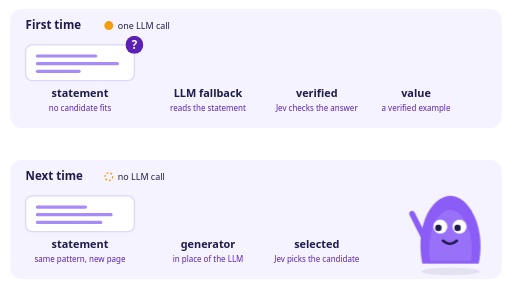
t = 0.00 s
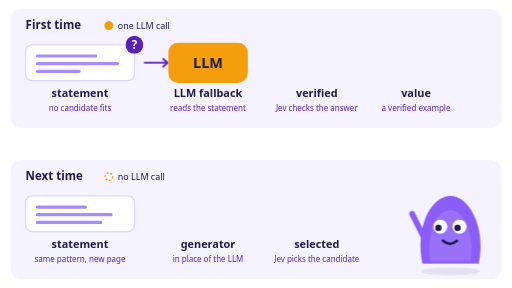
t = 1.62 s
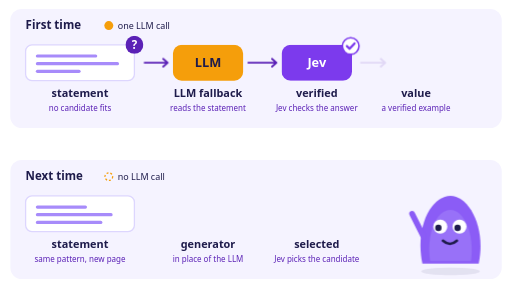
t = 3.30 s
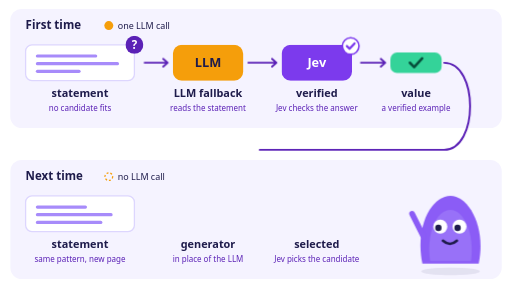
t = 5.01 s
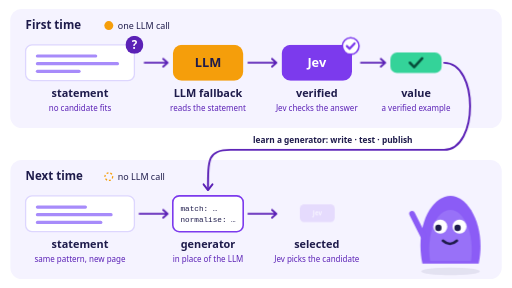
t = 6.67 s
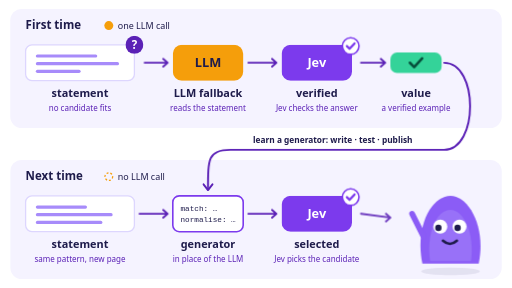
t = 7.62 s

The animated SVG that drew these frames (rendered in a browser with its animation timeline set to each time). Animation: 18 CSS @keyframes rules; frames cover the first 7.62 s, repeats indefinitely.

<svg xmlns="http://www.w3.org/2000/svg" viewBox="0 0 800 450" width="800" height="450" role="img" aria-label="How jevex learns: the first time, no candidate fits, so an LLM reads the statement, Jev verifies its answer and a generator is learned from it; the next time, the generator finds the value and no LLM is called">
  <title>How jevex learns: the first time, no candidate fits, so an LLM reads the statement, Jev verifies its answer and a generator is learned from it; the next time, the generator finds the value and no LLM is called</title>
  <!-- Learning loop: LLM fallback → verified → generator → no LLM next time.
       Drawn by scripts/draw_illustrations.py; edit it there. -->
  <style>
    @keyframes unsure { 0%, 2%, 9%, 100% { transform: scale(1) } 5.5% { transform: scale(1.3) } }
    .unsure { animation: unsure 12s ease-in-out infinite; transform-box: fill-box; transform-origin: center; }
    @keyframes a1 { 0%, 9% { opacity: 0 } 11%, 90% { opacity: 1 } 96%, 100% { opacity: 0 } }
    .a1 { animation: a1 12s ease-in-out infinite; }
    @keyframes llm { 0%, 10% { opacity: 0; transform: scale(0.4) } 13% { opacity: 1; transform: scale(1.15) } 15%, 90% { opacity: 1; transform: scale(1) } 96%, 100% { opacity: 0; transform: scale(1) } }
    .llm { animation: llm 12s ease-in-out infinite; transform-box: fill-box; transform-origin: center; }
    @keyframes a2 { 0%, 17% { opacity: 0 } 19%, 90% { opacity: 1 } 96%, 100% { opacity: 0 } }
    .a2 { animation: a2 12s ease-in-out infinite; }
    @keyframes jev1 { 0%, 19% { opacity: 0; transform: scale(0.4) } 21.4% { opacity: 1; transform: scale(1.15) } 23%, 90% { opacity: 1; transform: scale(1) } 96%, 100% { opacity: 0; transform: scale(1) } }
    .jev1 { animation: jev1 12s ease-in-out infinite; transform-box: fill-box; transform-origin: center; }
    @keyframes tick1 { 0%, 23% { opacity: 0; transform: scale(0.4) } 25.4% { opacity: 1; transform: scale(1.15) } 27%, 90% { opacity: 1; transform: scale(1) } 96%, 100% { opacity: 0; transform: scale(1) } }
    .tick1 { animation: tick1 12s ease-in-out infinite; transform-box: fill-box; transform-origin: center; }
    @keyframes a3 { 0%, 27% { opacity: 0 } 29%, 90% { opacity: 1 } 96%, 100% { opacity: 0 } }
    .a3 { animation: a3 12s ease-in-out infinite; }
    @keyframes value1 { 0%, 29% { opacity: 0; transform: scale(0.4) } 31.4% { opacity: 1; transform: scale(1.15) } 33%, 90% { opacity: 1; transform: scale(1) } 96%, 100% { opacity: 0; transform: scale(1) } }
    .value1 { animation: value1 12s ease-in-out infinite; transform-box: fill-box; transform-origin: center; }
    @keyframes learn { 0%, 35% { stroke-dashoffset: 1; opacity: 1 } 45%, 90% { stroke-dashoffset: 0; opacity: 1 } 96%, 100% { stroke-dashoffset: 0; opacity: 0 } }
    .learn { animation: learn 12s ease-in-out infinite; }
    .learn { stroke-dasharray: 1 1; }
    @keyframes learn-end { 0%, 44% { opacity: 0 } 47%, 90% { opacity: 1 } 96%, 100% { opacity: 0 } }
    .learn-end { animation: learn-end 12s ease-in-out infinite; }
    @keyframes gen { 0%, 46% { opacity: 0; transform: scale(0.4) } 49% { opacity: 1; transform: scale(1.15) } 51%, 90% { opacity: 1; transform: scale(1) } 96%, 100% { opacity: 0; transform: scale(1) } }
    .gen { animation: gen 12s ease-in-out infinite; transform-box: fill-box; transform-origin: center; }
    @keyframes b1 { 0%, 51% { opacity: 0 } 53%, 90% { opacity: 1 } 96%, 100% { opacity: 0 } }
    .b1 { animation: b1 12s ease-in-out infinite; }
    @keyframes b2 { 0%, 53% { opacity: 0 } 55%, 90% { opacity: 1 } 96%, 100% { opacity: 0 } }
    .b2 { animation: b2 12s ease-in-out infinite; }
    @keyframes jev2 { 0%, 55% { opacity: 0; transform: scale(0.4) } 57.4% { opacity: 1; transform: scale(1.15) } 59%, 90% { opacity: 1; transform: scale(1) } 96%, 100% { opacity: 0; transform: scale(1) } }
    .jev2 { animation: jev2 12s ease-in-out infinite; transform-box: fill-box; transform-origin: center; }
    @keyframes tick2 { 0%, 58% { opacity: 0; transform: scale(0.4) } 60.4% { opacity: 1; transform: scale(1.15) } 62%, 90% { opacity: 1; transform: scale(1) } 96%, 100% { opacity: 0; transform: scale(1) } }
    .tick2 { animation: tick2 12s ease-in-out infinite; transform-box: fill-box; transform-origin: center; }
    @keyframes b3 { 0%, 62% { opacity: 0 } 64%, 90% { opacity: 1 } 96%, 100% { opacity: 0 } }
    .b3 { animation: b3 12s ease-in-out infinite; }
    @keyframes value2 { 0%, 64% { opacity: 0; transform: scale(0.4) } 66.4% { opacity: 1; transform: scale(1.15) } 68%, 90% { opacity: 1; transform: scale(1) } 96%, 100% { opacity: 0; transform: scale(1) } }
    .value2 { animation: value2 12s ease-in-out infinite; transform-box: fill-box; transform-origin: center; }
    @keyframes cheer { 0%, 68%, 75%, 100% { transform: translateY(0) } 71.5% { transform: translateY(-14px) } }
    .cheer { animation: cheer 12s ease-in-out infinite; }
    @media (prefers-reduced-motion: reduce) { * { animation: none !important; } }
  </style>
  <rect x="16" y="14" width="768" height="186" rx="18" fill="#F5F3FF"/>
  <text x="40" y="46" font-size="18" fill="#1E1B4B" font-family="'Nunito','Avenir Next',ui-rounded,system-ui,sans-serif" font-weight="800">First time</text>
  <g transform="translate(170 40)">
    <circle cx="0" cy="0" r="7" fill="#F59E0B"/>
  </g>
  <text x="184" y="45" font-size="14" fill="#1E1B4B" font-family="system-ui,sans-serif">one LLM call</text>
  <g>
    <rect x="40" y="70" width="170" height="56" rx="10" fill="#FFFFFF" stroke="#DDD6FE" stroke-width="2"/>
    <rect x="56" y="85" width="96" height="5" rx="2.5" fill="#A78BFA"/>
    <rect x="56" y="97" width="130" height="5" rx="2.5" fill="#A78BFA"/>
    <rect x="56" y="109" width="70" height="5" rx="2.5" fill="#A78BFA"/>
  </g>
  <g class="unsure">
    <circle cx="210" cy="70" r="14" fill="#5B21B6"/>
    <text x="210" y="76" font-size="18" fill="#FFFFFF" font-family="'Nunito','Avenir Next',ui-rounded,system-ui,sans-serif" font-weight="800" text-anchor="middle">?</text>
  </g>
  <g fill="none" stroke="#5B21B6" stroke-width="3" stroke-linecap="round" stroke-linejoin="round" class="a1">
    <path d="M226 98 L262 98 M255 92 L262 98 L255 104"/>
  </g>
  <g class="llm">
    <rect x="270" y="70" width="110" height="56" rx="14" fill="#F59E0B"/>
    <text x="325" y="105" font-size="20" fill="#1E1B4B" font-family="'Nunito','Avenir Next',ui-rounded,system-ui,sans-serif" font-weight="800" text-anchor="middle">LLM</text>
  </g>
  <g fill="none" stroke="#5B21B6" stroke-width="3" stroke-linecap="round" stroke-linejoin="round" class="a2">
    <path d="M388 98 L432 98 M425 92 L432 98 L425 104"/>
  </g>
  <g class="jev1">
    <rect x="440" y="70" width="110" height="56" rx="14" fill="#7C3AED"/>
    <text x="495" y="105" font-size="20" fill="#FFFFFF" font-family="'Nunito','Avenir Next',ui-rounded,system-ui,sans-serif" font-weight="800" text-anchor="middle">Jev</text>
    <g class="tick1">
      <circle cx="548" cy="72" r="13" fill="#FFFFFF" stroke="#7C3AED" stroke-width="2.5"/>
      <path d="M542 72 L546.2 76.2 L554 67.8" fill="none" stroke="#7C3AED" stroke-width="3.5" stroke-linecap="round" stroke-linejoin="round"/>
    </g>
  </g>
  <g fill="none" stroke="#5B21B6" stroke-width="3" stroke-linecap="round" stroke-linejoin="round" class="a3">
    <path d="M564 98 L602 98 M595 92 L602 98 L595 104"/>
  </g>
  <g class="value1">
    <g>
      <rect x="610" y="82" width="80" height="32" rx="10.24" fill="#34D399"/>
      <path d="M640.4 98 L647.12 104.72 L659.6 91.28" fill="none" stroke="#064E3B" stroke-width="4" stroke-linecap="round" stroke-linejoin="round"/>
    </g>
  </g>
  <text x="125" y="152" font-size="17" fill="#1E1B4B" font-family="'Nunito','Avenir Next',ui-rounded,system-ui,sans-serif" font-weight="700" text-anchor="middle">statement</text>
  <text x="125" y="173" font-size="12.5" fill="#5B21B6" text-anchor="middle" font-family="system-ui,sans-serif">no candidate fits</text>
  <text x="325" y="152" font-size="17" fill="#1E1B4B" font-family="'Nunito','Avenir Next',ui-rounded,system-ui,sans-serif" font-weight="700" text-anchor="middle">LLM fallback</text>
  <text x="325" y="173" font-size="12.5" fill="#5B21B6" text-anchor="middle" font-family="system-ui,sans-serif">reads the statement</text>
  <text x="495" y="152" font-size="17" fill="#1E1B4B" font-family="'Nunito','Avenir Next',ui-rounded,system-ui,sans-serif" font-weight="700" text-anchor="middle">verified</text>
  <text x="495" y="173" font-size="12.5" fill="#5B21B6" text-anchor="middle" font-family="system-ui,sans-serif">Jev checks the answer</text>
  <text x="650" y="152" font-size="17" fill="#1E1B4B" font-family="'Nunito','Avenir Next',ui-rounded,system-ui,sans-serif" font-weight="700" text-anchor="middle">value</text>
  <text x="650" y="173" font-size="12.5" fill="#5B21B6" text-anchor="middle" font-family="system-ui,sans-serif">a verified example</text>
  <rect x="16" y="250" width="768" height="186" rx="18" fill="#F5F3FF"/>
  <text x="40" y="282" font-size="18" fill="#1E1B4B" font-family="'Nunito','Avenir Next',ui-rounded,system-ui,sans-serif" font-weight="800">Next time</text>
  <g transform="translate(170 276)">
    <circle cx="0" cy="0" r="6" fill="none" stroke="#F59E0B" stroke-width="2" stroke-dasharray="3 3"/>
  </g>
  <text x="184" y="281" font-size="14" fill="#1E1B4B" font-family="system-ui,sans-serif">no LLM call</text>
  <g>
    <rect x="40" y="306" width="170" height="56" rx="10" fill="#FFFFFF" stroke="#DDD6FE" stroke-width="2"/>
    <rect x="56" y="321" width="80" height="5" rx="2.5" fill="#A78BFA"/>
    <rect x="56" y="333" width="120" height="5" rx="2.5" fill="#A78BFA"/>
    <rect x="56" y="345" width="104" height="5" rx="2.5" fill="#A78BFA"/>
  </g>
  <g fill="none" stroke="#5B21B6" stroke-width="3" stroke-linecap="round" stroke-linejoin="round" class="b1">
    <path d="M218 334 L262 334 M255 328 L262 334 L255 340"/>
  </g>
  <g class="gen">
    <rect x="270" y="306" width="110" height="56" rx="10" fill="#FFFFFF" stroke="#7C3AED" stroke-width="2.5"/>
    <text x="282" y="329" font-size="12" fill="#1E1B4B" font-family="ui-monospace,Menlo,monospace">match: …</text>
    <text x="282" y="347" font-size="12" fill="#1E1B4B" font-family="ui-monospace,Menlo,monospace">normalise: …</text>
  </g>
  <g fill="none" stroke="#5B21B6" stroke-width="3" stroke-linecap="round" stroke-linejoin="round" class="b2">
    <path d="M388 334 L432 334 M425 328 L432 334 L425 340"/>
  </g>
  <g class="jev2">
    <rect x="440" y="306" width="110" height="56" rx="14" fill="#7C3AED"/>
    <text x="495" y="341" font-size="20" fill="#FFFFFF" font-family="'Nunito','Avenir Next',ui-rounded,system-ui,sans-serif" font-weight="800" text-anchor="middle">Jev</text>
    <g class="tick2">
      <circle cx="548" cy="308" r="13" fill="#FFFFFF" stroke="#7C3AED" stroke-width="2.5"/>
      <path d="M542 308 L546.2 312.2 L554 303.8" fill="none" stroke="#7C3AED" stroke-width="3.5" stroke-linecap="round" stroke-linejoin="round"/>
    </g>
  </g>
  <g fill="none" stroke="#5B21B6" stroke-width="3" stroke-linecap="round" stroke-linejoin="round" class="b3">
    <path d="M564 334 L610 340 M603 334 L610 340 L603 346"/>
  </g>
  <g class="cheer">
    <g transform="translate(600 282) translate(172 0) scale(-1 1)">
      <g transform="translate(6 2)">
        <ellipse cx="62" cy="140" rx="46" ry="6" fill="#1E1B4B" opacity="0.08"/>
        <path d="M18 128 C 6 70, 34 22, 62 22 C 92 22, 118 70, 106 128 Z" fill="#8B5CF6"/>
        <path d="M30 124 C 24 84, 40 44, 62 44 C 86 44, 100 84, 94 124 Z" fill="#A78BFA" opacity="0.45"/>
        <circle cx="48" cy="70" r="11" fill="#FFFFFF"/><circle cx="51" cy="72" r="5" fill="#1E1B4B"/>
        <circle cx="78" cy="70" r="11" fill="#FFFFFF"/><circle cx="81" cy="72" r="5" fill="#1E1B4B"/>
        <path d="M52 92 Q 63 102 74 92" fill="none" stroke="#1E1B4B" stroke-width="4" stroke-linecap="round"/>
        <path d="M104 86 L 122 50" stroke="#8B5CF6" stroke-width="9" stroke-linecap="round"/>
        <g transform="translate(260 0) scale(-1 1)">
          <g class="value2">
            <rect x="108" y="18" width="44" height="28" rx="9" fill="#34D399"/>
            <path d="M120 32 L 127 39 L 140 25" fill="none" stroke="#064E3B" stroke-width="5" stroke-linecap="round" stroke-linejoin="round"/>
          </g>
        </g>
      </g>
    </g>
  </g>
  <text x="125" y="388" font-size="17" fill="#1E1B4B" font-family="'Nunito','Avenir Next',ui-rounded,system-ui,sans-serif" font-weight="700" text-anchor="middle">statement</text>
  <text x="125" y="409" font-size="12.5" fill="#5B21B6" text-anchor="middle" font-family="system-ui,sans-serif">same pattern, new page</text>
  <text x="325" y="388" font-size="17" fill="#1E1B4B" font-family="'Nunito','Avenir Next',ui-rounded,system-ui,sans-serif" font-weight="700" text-anchor="middle">generator</text>
  <text x="325" y="409" font-size="12.5" fill="#5B21B6" text-anchor="middle" font-family="system-ui,sans-serif">in place of the LLM</text>
  <text x="495" y="388" font-size="17" fill="#1E1B4B" font-family="'Nunito','Avenir Next',ui-rounded,system-ui,sans-serif" font-weight="700" text-anchor="middle">selected</text>
  <text x="495" y="409" font-size="12.5" fill="#5B21B6" text-anchor="middle" font-family="system-ui,sans-serif">Jev picks the candidate</text>
  <g>
    <path d="M694 98 C748 98, 748 234, 694 234 L360 234 C325 234, 325 248, 325 296" fill="none" stroke="#5B21B6" stroke-width="3" stroke-linecap="round" pathLength="1" class="learn"/>
  </g>
  <g class="learn-end">
    <path d="M318 288 L325 297 L332 288" fill="none" stroke="#5B21B6" stroke-width="3" stroke-linecap="round" stroke-linejoin="round"/>
    <text x="520" y="224" font-size="13" fill="#1E1B4B" font-weight="600" text-anchor="middle" font-family="system-ui,sans-serif">learn a generator: write · test · publish</text>
  </g>
</svg>
